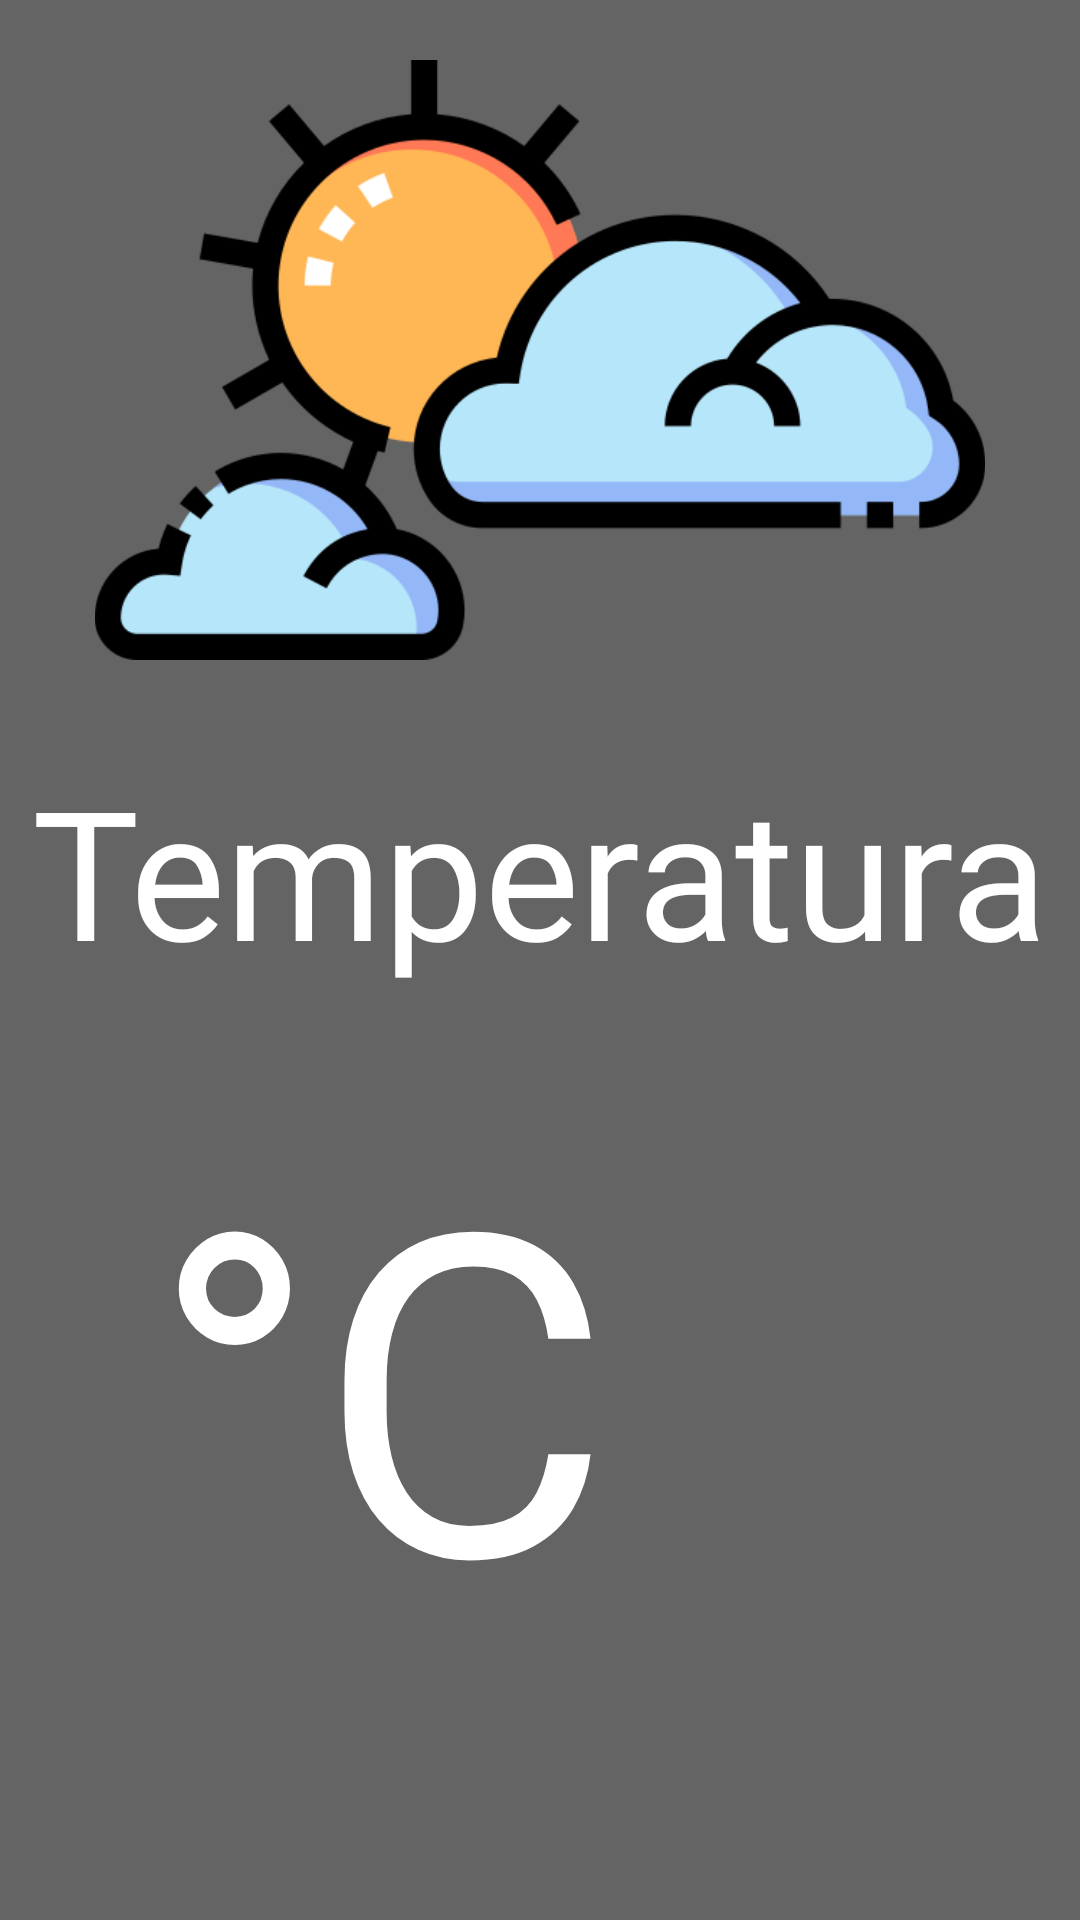

Produce the Android XML layout that renders to this screen, including the resource entries it uses.
<!-- AndroidManifest.xml: application theme Theme.Meteorologia -->
<!-- res/layout/fragment_temperatura.xml -->
<?xml version="1.0" encoding="utf-8"?>
<FrameLayout xmlns:android="http://schemas.android.com/apk/res/android"
    xmlns:tools="http://schemas.android.com/tools"
    android:layout_width="match_parent"
    android:layout_height="match_parent"
    tools:context=".Vistas.TemperaturaFragment">

    
    <androidx.constraintlayout.widget.ConstraintLayout
        xmlns:app="http://schemas.android.com/apk/res-auto"
        android:layout_width="match_parent"
        android:background="@color/grey"

        android:layout_height="match_parent">


        <RelativeLayout
            android:layout_width="match_parent"
            android:layout_height="match_parent"
            tools:layout_editor_absoluteX="40dp"
            tools:layout_editor_absoluteY="35dp">

            <ImageView
                android:id="@+id/imageView"
                android:layout_width="wrap_content"
                android:layout_height="200dp"
                android:layout_marginTop="20dp"
                android:contentDescription="@string/imagen"
                app:layout_constraintLeft_toLeftOf="parent"
                app:layout_constraintTop_toTopOf="parent"
                app:srcCompat="@drawable/meteorologia" />



            <TextView
                android:fontFamily="@font/lato_regular"
                android:gravity="center_horizontal"
                android:layout_marginVertical="30sp"
                android:textSize="60sp"
                android:id="@+id/textButton"
                android:layout_width="match_parent"
                android:layout_height="wrap_content"
                android:layout_below="@id/imageView"
                android:text="@string/temperatura"
                android:textColor="@color/white"/>

            <androidx.recyclerview.widget.RecyclerView
                android:id="@+id/num"
                android:layout_width="wrap_content"
                android:layout_height="wrap_content"
                android:layout_below="@id/textButton"
                android:textSize="150sp"
                android:textColor="@color/orange"
                android:background="@color/grey"
                android:layout_marginStart="50dp"/>


            <TextView
                android:id="@+id/grados"
                android:layout_width="wrap_content"
                android:layout_height="wrap_content"
                android:layout_toEndOf="@id/num"
                android:text="@string/c"
                android:layout_below="@id/textButton"
                android:textSize="150sp"
                android:textColor="@color/white"
                />




        </RelativeLayout>



    </androidx.constraintlayout.widget.ConstraintLayout>

</FrameLayout>
<!-- resources referenced by this layout -->
<resources>
  <color name="grey">#646464</color>
  <color name="orange">#FFA500</color>
  <color name="white">#FFFFFFFF</color>
  <!-- drawable meteorologia: png bitmap (drawable, 31828 bytes) -->
  <string name="c">°C</string>
  <string name="imagen">Imagen</string>
  <string name="temperatura">Temperatura</string>
  <style name="Theme.Meteorologia" parent="Base.Theme.Meteorologia" />
  <style name="Base.Theme.Meteorologia" parent="Theme.Material3.DayNight.NoActionBar">
          
          
      </style>
</resources>
